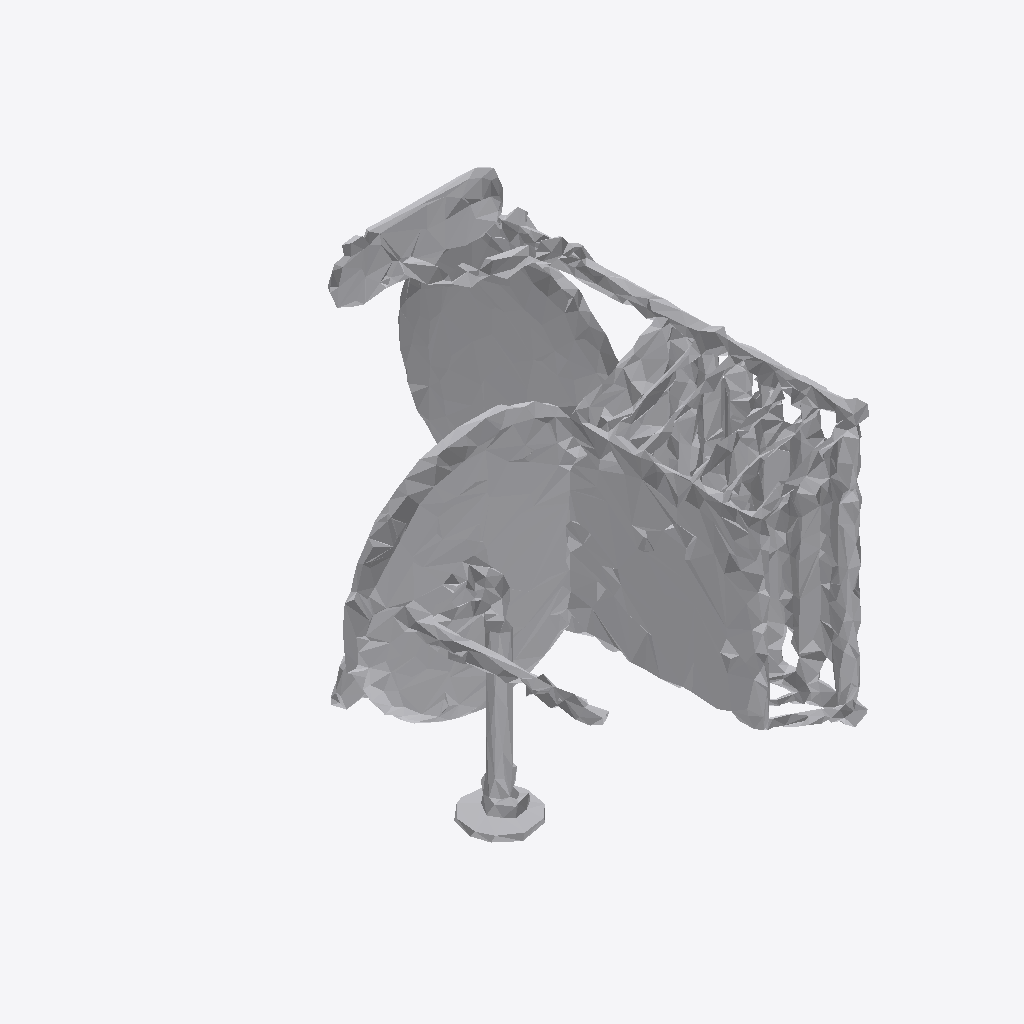
Isometric view of an IFC building model (IFC-SPF (STEP), schema IFC4, length unit metre), seen from the south-west, elements coloured by IFC class: 1 other element (light grey).
Extent 1.5 m × 1.9 m × 1.7 m (x, y, z). Storeys (1): Ground Floor at 0.00 m. Elements (1): 1 IfcFurniture.

HEADER;
FILE_DESCRIPTION(('ViewDefinition [CoordinationView]'),'2;1');
FILE_NAME('','2026-07-12T15:17:27',(''),(''),'IfcOpenShell 0.8.0','IfcOpenShell 0.8.0','');
FILE_SCHEMA(('IFC4'));
ENDSEC;
DATA;
#17=IFCPROJECT('2iMmsV2ZPEZuTMUm4yZF2e',#5,'Office Project',$,$,$,$,(#15),#10);
#20=IFCSITE('0IYntQZRX7PRZEiY95d7O2',#5,'Site',$,$,#19,$,$,.ELEMENT.,$,$,$,$,$);
#22=IFCBUILDING('3IdeHfvEnBT8Nxy3VWG_2k',#5,'Building',$,$,#21,$,$,.ELEMENT.,$,$,$);
#24=IFCBUILDINGSTOREY('12ve0bEpL3r8kHFmoxnyUs',#5,'Ground Floor',$,$,#23,$,$,.ELEMENT.,0.0);
#35=IFCFURNITURE('2NnfDrMlvF4u6$A6PeU7te',#5,'list11_office_chair',$,$,#34,#31,$,$);
ENDSEC;
